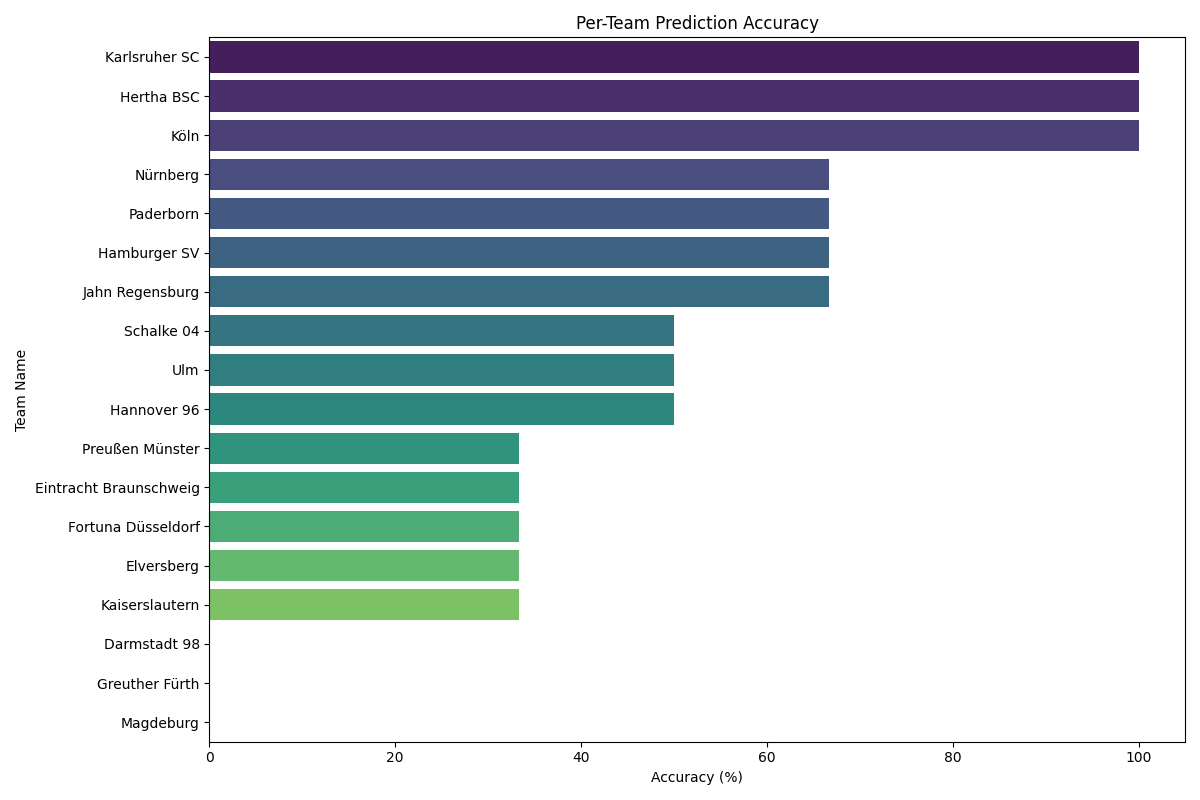

Data behind this chart, as committed beside it:
team_name, Accuracy
Karlsruher SC, 100.0
Hertha BSC, 100.0
Köln, 100.0
Nürnberg, 66.67
Paderborn, 66.67
Hamburger SV, 66.67
Jahn Regensburg, 66.67
Schalke 04, 50.0
Ulm, 50.0
Hannover 96, 50.0
Preußen Münster, 33.33
Eintracht Braunschweig, 33.33
Fortuna Düsseldorf, 33.33
Elversberg, 33.33
Kaiserslautern, 33.33
Darmstadt 98, 0.0
Greuther Fürth, 0.0
Magdeburg, 0.0
